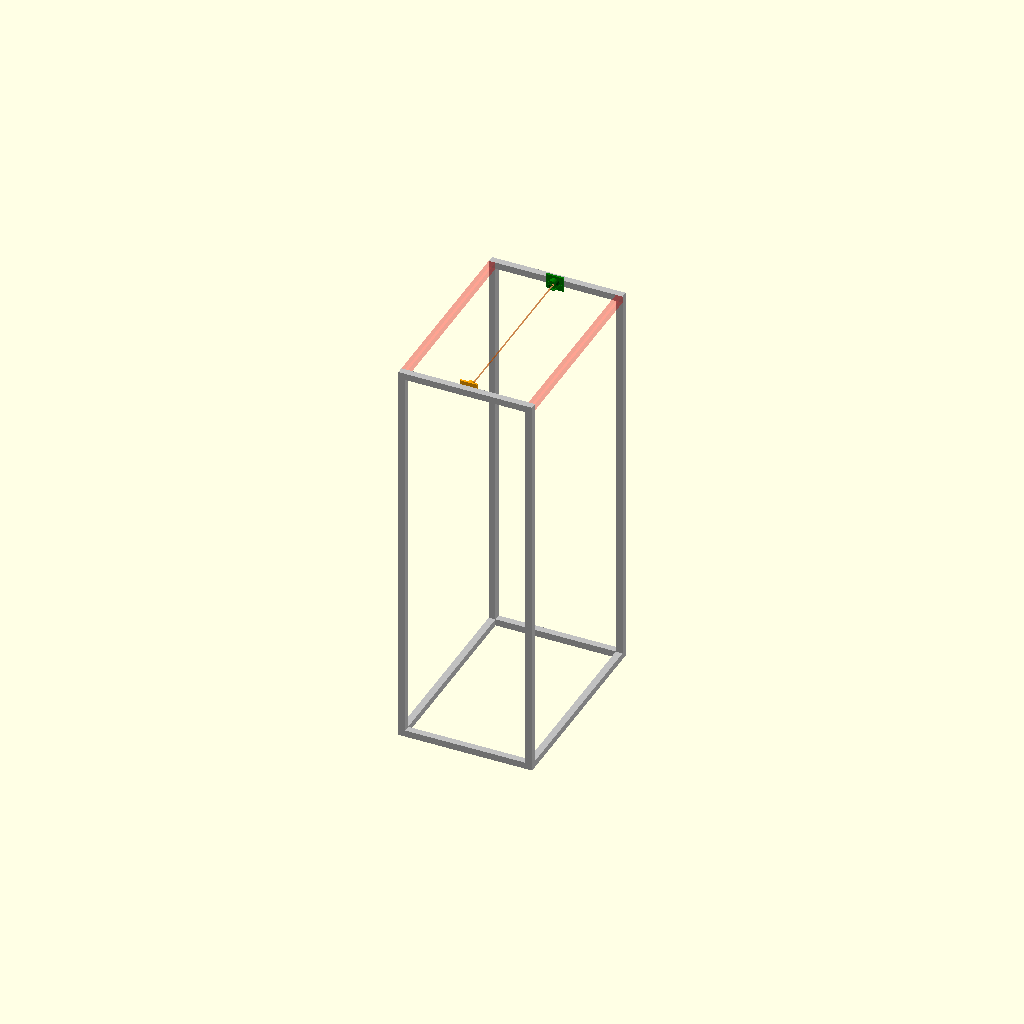
Cell 1 — every parameter at its default value.
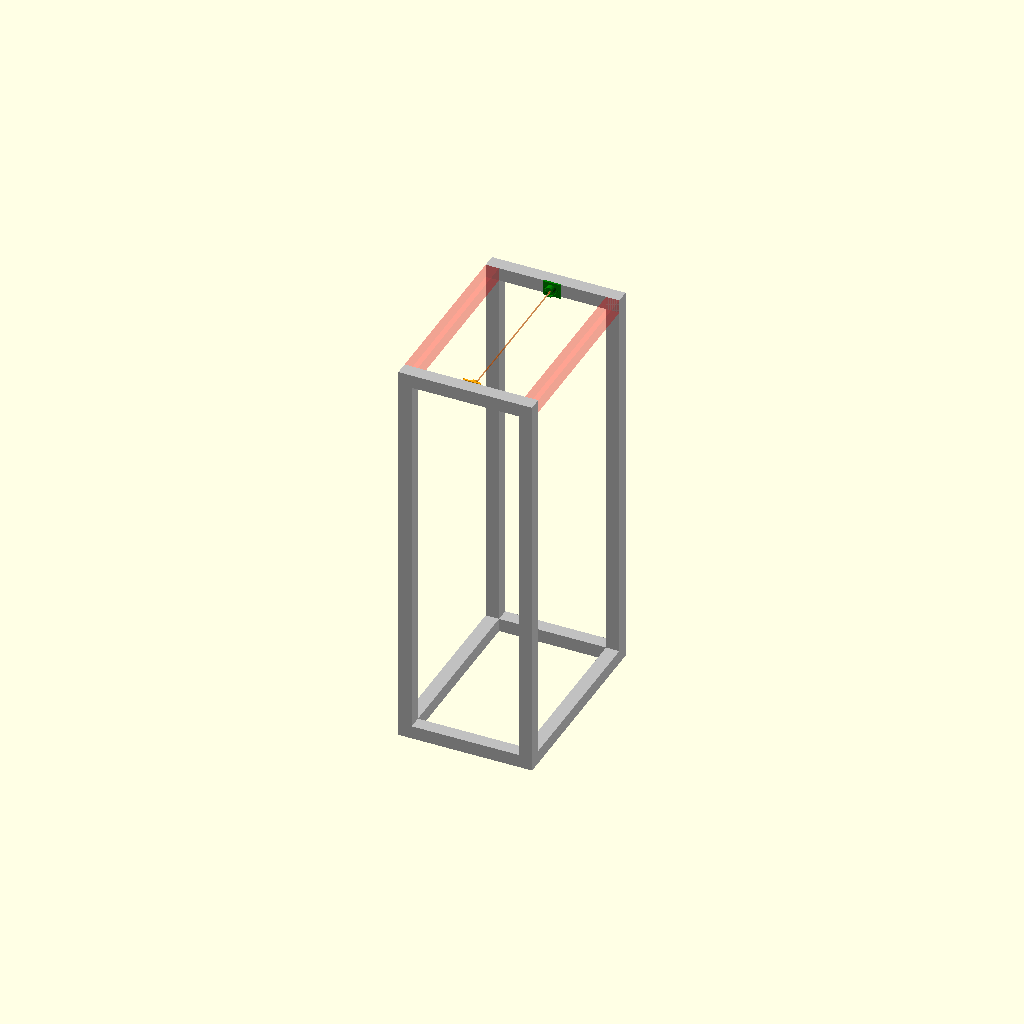
Cell 2: P = 40 (everything else at default).
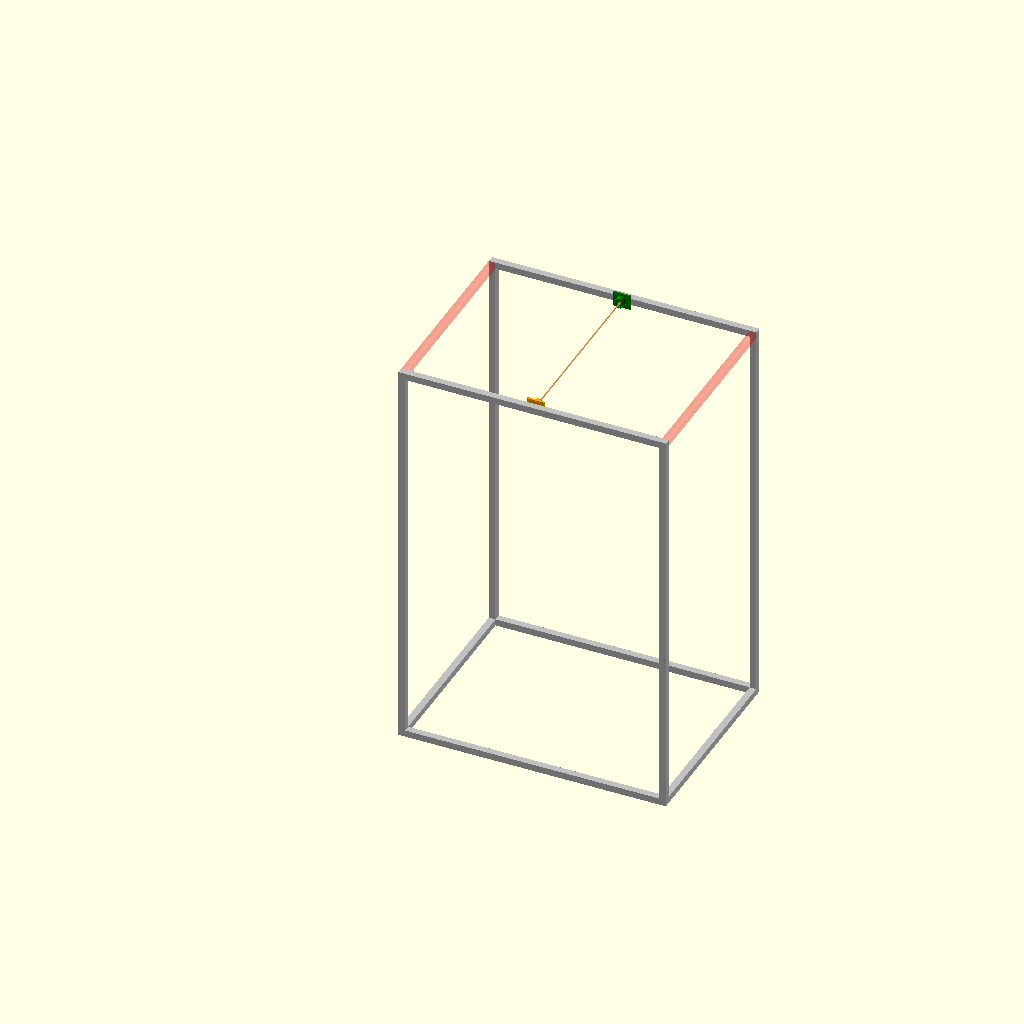
Cell 3: X = 800 (everything else at default).
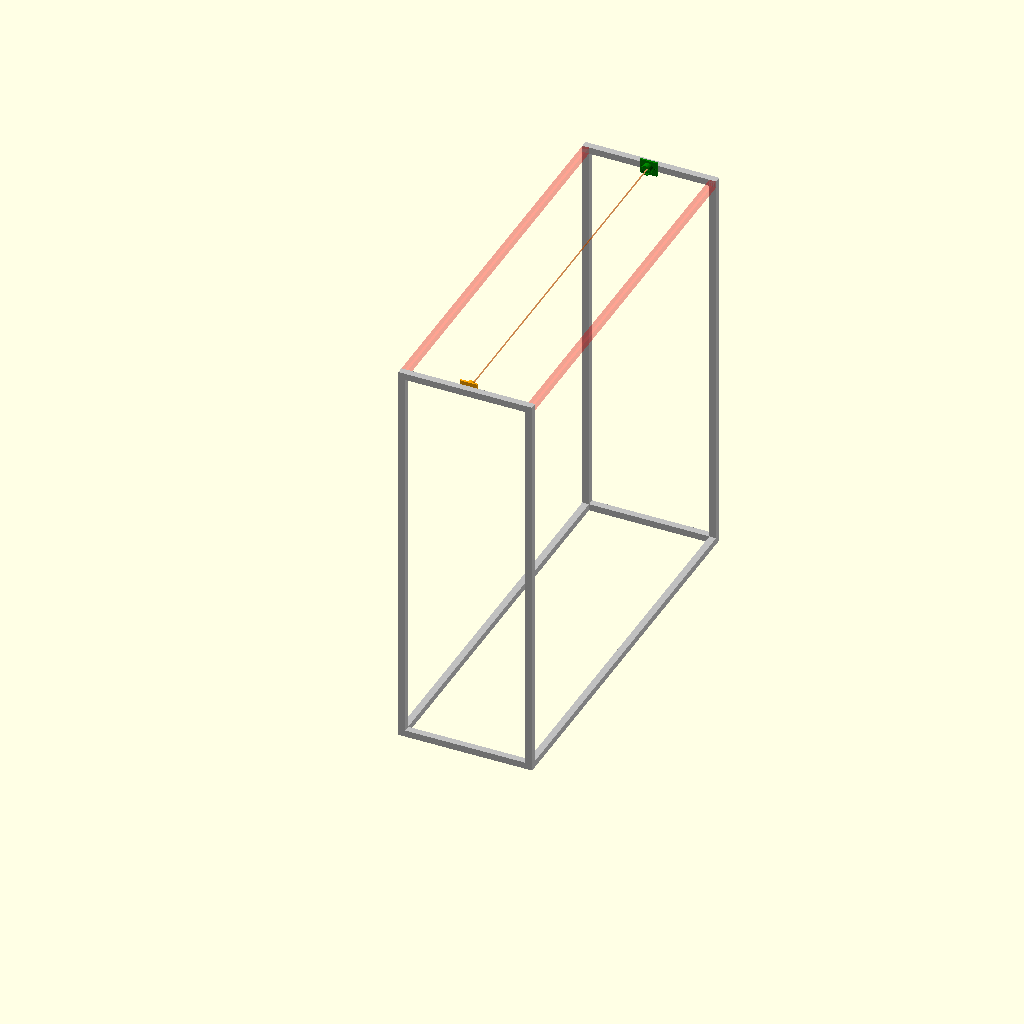
Cell 4: Y = 1200 (everything else at default).
One fixed orthographic camera (rotation 55°, 0°, 25°; colour scheme Cornfield) for every cell.
OpenSCAD source file cad/frame_v1.scad:
// =====================================================================
//  슬랙라인 균형 로봇 — 프레임 v1  (2026-07-08)
//  2020 알루미늄 프로파일 직육면체, 상단 60cm(Y방향) 레일 2개 제거
// ---------------------------------------------------------------------
//  좌표 규약 (단위: mm)
//    X = 깊이(앞뒤)      = 400  (40 cm)
//    Y = 피벗 이격 방향  = 600  (60 cm)
//    Z = 높이           = 1200 (120 cm)
//  모든 회전은 Y축. 상단에 남는 두 개의 X방향 레일 중앙이 피벗 자리
//  (두 피벗은 Y로 ~60cm 이격, 회전축은 Y와 평행).
// =====================================================================

// ---------------- 파라미터 ----------------
P  = 20;      // 2020 프로파일 단면 한 변 [mm]
X  = 400;     // 깊이
Y  = 600;     // 피벗 이격 방향
Z  = 1200;    // 높이
$fn = 32;

show_removed_ghost = true;  // 제거한 상단 60cm 2개를 반투명으로 표시
show_pivot_axis    = true;  // 피벗 축(Y) 시각화

// 파생 길이 (기둥 사이에 들어가는 가로재 길이)
xrail_len = X - 2*P;   // X방향 레일 = 360
yrail_len = Y - 2*P;   // Y방향 레일 = 560 (상단 이 2개를 제거)

// ---------------- 프로파일 모듈 (단순화: 20x20 solid) ----------------
module post()  color("silver") cube([P, P, Z]);           // 수직 기둥 (Z)
module xrail() color("silver") cube([xrail_len, P, P]);    // X방향 가로재
module yrail() color("silver") cube([P, yrail_len, P]);    // Y방향 가로재

// =====================================================================
//  조립
// =====================================================================

// ---- 1) 수직 기둥 4개 (모서리, 전체 높이) ----
translate([0,   0,   0]) post();
translate([X-P, 0,   0]) post();
translate([0,   Y-P, 0]) post();
translate([X-P, Y-P, 0]) post();

// ---- 2) X방향 가로재 (기둥 사이) ----
//  하단 2개
translate([P, 0,   0  ]) xrail();
translate([P, Y-P, 0  ]) xrail();
//  상단 2개 (★유지 — 이 두 레일의 중앙이 피벗 자리)
translate([P, 0,   Z-P]) xrail();
translate([P, Y-P, Z-P]) xrail();

// ---- 3) Y방향 가로재 (기둥 사이) ----
//  하단 2개
translate([0,   P, 0  ]) yrail();
translate([X-P, P, 0  ]) yrail();
//  상단 2개 → ★제거 (요청: 상단 60cm 프로파일 2개 제거)
//  translate([0,   P, Z-P]) yrail();
//  translate([X-P, P, Z-P]) yrail();

// ---- (옵션) 제거한 상단 Y레일을 반투명 유령으로 표시 ----
if (show_removed_ghost) {
    color([1,0,0,0.20]) translate([0,   P, Z-P]) yrail();
    color([1,0,0,0.20]) translate([X-P, P, Z-P]) yrail();
}

// ---- (옵션) 피벗 축(Y방향) 시각화 ----
//  상단 두 X레일 중앙(X/2)을 잇는 Y축 = 줄이 매달려 회전하는 축
if (show_pivot_axis) {
    pz = Z - P/2;
    color([1,0.4,0,0.4])
        translate([X/2, P/2, pz]) rotate([-90,0,0]) cylinder(h = Y - P, r = 2);
    // (피벗 위치에는 아래 베어링/엔코더 마운트가 놓임)
}

echo(str("Frame  X=", X/10, "cm  Y=", Y/10, "cm  Z=", Z/10, "cm"));
echo(str("남은 상단 레일 = X방향 2개 (각 ", xrail_len/10, "cm), 피벗 이격 = Y ~", (Y-P)/10, "cm"));
echo("상단 Y방향 60cm 레일 2개 제거됨");

// =====================================================================
//  피벗 마운트 — 앞쪽(y≈P)=베어링, 뒤쪽(y≈Y-P)=엔코더
//  로컬 좌표: 원점=회전축, 축=+Y(안쪽), 플레이트 뒷면=y=0(레일 안쪽 면에 밀착)
//  레일 안쪽 면 슬롯(z=축 중심선)에 M5 T너트로 체결
// =====================================================================
axis_z   = Z - P/2;        // 피벗 축 높이 = 상단 레일 중심 (1190)
plate_t  = 6;              // 마운트 플레이트 두께
plate_w  = 52;             // 플레이트 X폭
plate_h  = 44;             // 플레이트 Z높이
bolt_d   = 5.5;            // M5 통과홀
bolt_dx  = 20;            // 레일 볼트 X간격 (슬롯 중심선 z=0)

// ... (이하 생략하지 않고 전체 다 작성함)
brg_od = 22; brg_id = 8; brg_w = 7;
boss_od  = brg_od + 8;     // 30
boss_len = 16;             // 축방향 보스 길이

enc_body_d     = 24;       // 엔코더 몸체 안착경 (예시)
enc_body_depth = 6;
enc_shaft_d    = 7;        // 샤프트/자석 관통
enc_bolt_bc    = 16;       // 엔코더 볼트원 지름 (예시)

module bearing_mount() {
    difference() {
        union() {
            translate([-plate_w/2, 0, -plate_h/2]) cube([plate_w, plate_t, plate_h]);
            translate([0, plate_t, 0]) rotate([-90,0,0]) cylinder(h=boss_len, d=boss_od);
        }
        translate([0, plate_t+boss_len-brg_w, 0]) rotate([-90,0,0]) cylinder(h=brg_w+0.2, d=brg_od);
        translate([0,-1,0]) rotate([-90,0,0]) cylinder(h=plate_t+boss_len+2, d=brg_id+1);
        for (dx=[-bolt_dx,bolt_dx])
            translate([dx,-0.1,0]) rotate([-90,0,0]) cylinder(h=plate_t+0.2, d=bolt_d);
    }
}

module encoder_mount() {
    difference() {
        union() {
            translate([-plate_w/2, 0, -plate_h/2]) cube([plate_w, plate_t, plate_h]);
            translate([0, plate_t, 0]) rotate([-90,0,0]) cylinder(h=boss_len, d=boss_od);
        }
        translate([0, plate_t+boss_len-enc_body_depth, 0]) rotate([-90,0,0]) cylinder(h=enc_body_depth+0.2, d=enc_body_d);
        translate([0,-1,0]) rotate([-90,0,0]) cylinder(h=plate_t+boss_len+2, d=enc_shaft_d);
        for (a=[0,180])
            rotate([0,a,0]) translate([enc_bolt_bc/2, plate_t+boss_len-enc_body_depth-2, 0])
                rotate([-90,0,0]) cylinder(h=enc_body_depth+4, d=2.6);
        for (dx=[-bolt_dx,bolt_dx])
            translate([dx,-0.1,0]) rotate([-90,0,0]) cylinder(h=plate_t+0.2, d=bolt_d);
    }
}

color("orange") translate([X/2, P,   axis_z]) bearing_mount();
color("green")  translate([X/2, Y-P, axis_z]) mirror([0,1,0]) encoder_mount();
Parameter table extracted from the source (name, type, default, range or options):
P: number, default 20
X: number, default 400
Y: number, default 600
Z: number, default 1200
show_removed_ghost: bool, default true
show_pivot_axis: bool, default true
